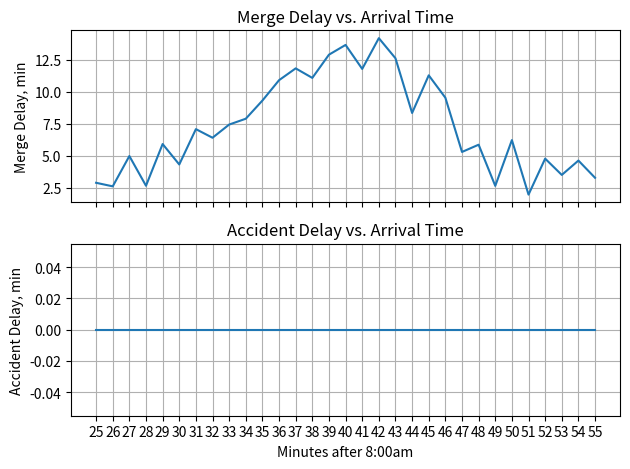
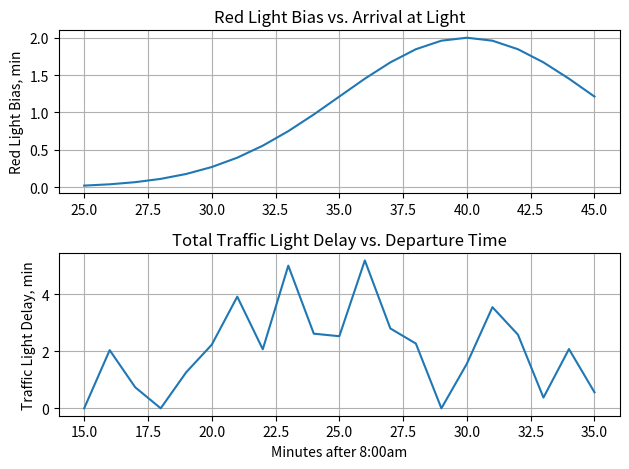
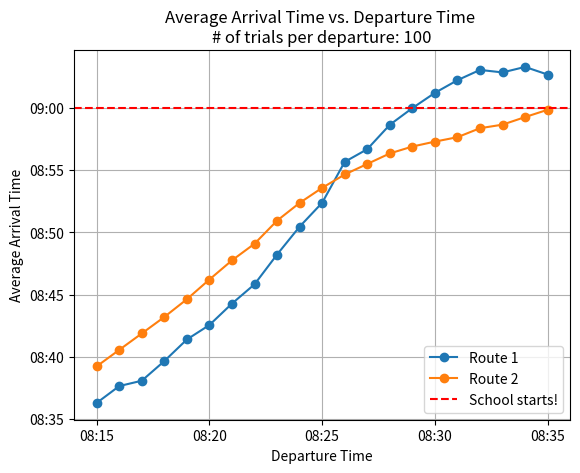

Reproduce these figures in Python, in order.
import numpy as np
import pandas as pd
import matplotlib.pyplot as plt
import matplotlib.dates as mdates

num_trials = 100   # number of simulated trials, per departure time
depart_min = 15    # representing 8:15
depart_max = 35    # representing 8:30

# Route 1 parameters
base_route1 = 18   # base minutes for route 1
merge_offset = 10  # minutes into route 1 when you reach the merge
peak_time = 40     # congestion peak at 8:40
peak_spread = 5    # width of congestion peak, peak_time +/- peak_spread minutes

accident_base = 0.01  # base probability of a highway accident
accident_peak = 0.05  # higher risk of accidents near peak time

# Route 2 parameters
base_route2 = 24            # base minutes for route 2
num_lights = 5              # number of traffic lights along route 2
green_min, green_max = 1,2  # min and max length of a green light
red_min, red_max = 1,2      # min and max length of a red light
light_offset = 10           # minutes into Route 2 when you encounter first light

def merge_delay(arrival_time):
    """
    Delay increases near 8:40 using a Gaussian bump.
    """
    max_merge_delay = 10
    bump = max_merge_delay * np.exp(-((arrival_time - peak_time) ** 2) / (2 * peak_spread ** 2))
    variability = 3 + 1.5 * np.random.randn() # add some variability/noise
    return max(0, bump + variability)


def accident_delay(arrival_time):
    """
    Probability of accident also peaks around 8:40.
    Accident delays are heavy-tailed.
    """
    prob = accident_base + (accident_peak - accident_base) * \
           np.exp(-((arrival_time - peak_time) ** 2) / (2 * peak_spread ** 2))
    if np.random.rand() < prob:
        min_accident = 10
        max_accident = 15
        return np.random.uniform(min_accident,max_accident)
    return 0


arrivals = range(peak_time - 15, peak_time + 16)
merge_delays = [merge_delay(a) for a in arrivals]
accident_delays = [accident_delay(a) for a in arrivals]

fig, axes = plt.subplots(2,1, tight_layout=True, sharex=True)
axes[0].plot(arrivals, merge_delays)
axes[1].plot(arrivals, accident_delays)

axes[0].set_title("Merge Delay vs. Arrival Time")
axes[0].set_ylabel("Merge Delay, min")

axes[1].set_title("Accident Delay vs. Arrival Time")
axes[1].set_xticks([int(a) for a in arrivals ])
axes[1].set_xlabel("Minutes after 8:00am")
axes[1].set_ylabel("Accident Delay, min")

axes[0].grid()
axes[1].grid()
plt.show()

def red_light_bias(arrival_time):
    """
    Returns a multiplier for red-light probability based on how close
    the arrival time is to the peak (8:40 = minute 40).

    The multiplier is max_bias near peak, and 0 far away.
    """
    max_bias = 2
    return max_bias*np.exp(-((arrival_time - peak_time)**2) / (2 * peak_spread**2))


def traffic_light_delay_with_peak_bias(depart_time, n):
    """
    Traffic light model:
      - Normally, arrival phase is uniform across green+red cycle.
      - Peak times: near 8:40, you're more likely to land in the red portion
        of the cycle (queues, slowdowns, heavier volumes).
    """
    total = 0
    for i in range(n):
        # Each light is assumed to be 2 minutes apart on average
        arrival_at_light = depart_time + light_offset + 2*i

        # Light cycle
        g = np.random.uniform(green_min, green_max)
        r = np.random.uniform(red_min, red_max)
        cycle = g + r

        # Normally: phase = Uniform(0, cycle)
        phase = np.random.uniform(0, cycle)

        # Compute biased chance of being in red
        red_multiplier = red_light_bias(arrival_at_light)
        effective_red_length = min(r * red_multiplier, cycle)

        if phase > g and (phase - g) < effective_red_length:
            # Delay = remaining time in the (possibly lengthened) red region
            delay = effective_red_length - (phase - g)
            total += delay

    return total

departs = range(depart_min, depart_max + 1)
red_biases = [red_light_bias(d + light_offset) for d in departs]
light_delays = [traffic_light_delay_with_peak_bias(d, num_lights) for d in departs]

fig, axes = plt.subplots(2,1, tight_layout=True)
axes[0].plot([d+light_offset for d in departs], red_biases)
axes[1].plot(departs, light_delays)

axes[0].set_title("Red Light Bias vs. Arrival at Light")
axes[0].set_ylabel("Red Light Bias, min")

axes[1].set_title("Total Traffic Light Delay vs. Departure Time")
axes[1].set_xlabel("Minutes after 8:00am")
axes[1].set_ylabel("Traffic Light Delay, min")

axes[0].grid()
axes[1].grid()
plt.show()

records = []

for depart in range(depart_min, depart_max + 1):
    for _ in range(num_trials):
        
        # ---------- Route 1 ----------
        arrival_at_merge = depart + merge_offset
        r1 = (base_route1 +
              merge_delay(arrival_at_merge) +
              accident_delay(arrival_at_merge))

        # ---------- Route 2 ----------
        r2 = base_route2 + traffic_light_delay_with_peak_bias(depart, num_lights)

        records.append([depart, r1, r2])

df = pd.DataFrame(records, columns=["depart_min", "route1_time", "route2_time"])

route_avg_by_depart = df.groupby(by="depart_min").mean()
depart_vals = route_avg_by_depart.index.values

# Convert minutes after 8:00 into timestamps
depart_times = pd.to_datetime("08:00", format="%H:%M") + pd.to_timedelta(depart_vals, unit="m")
arrival1 = pd.to_datetime("08:00", format="%H:%M") + pd.to_timedelta(depart_vals + route_avg_by_depart.route1_time.values, unit="m")
arrival2 = pd.to_datetime("08:00", format="%H:%M") + pd.to_timedelta(depart_vals + route_avg_by_depart.route2_time.values, unit="m")

# plot results
ax = plt.subplot(1,1,1)
plt.plot(depart_times, arrival1, "-o", label="Route 1")
plt.plot(depart_times, arrival2, "-o", label="Route 2")
ax.axhline(pd.to_datetime("09:00", format="%H:%M"), color="red", linestyle="--", label="School starts!")

# format axes
ax.xaxis.set_major_formatter(mdates.DateFormatter("%H:%M"))
ax.yaxis.set_major_formatter(mdates.DateFormatter("%H:%M"))
plt.xlabel("Departure Time")
plt.ylabel("Average Arrival Time")
plt.title(f"Average Arrival Time vs. Departure Time \n# of trials per departure: {num_trials}")

plt.grid()
plt.legend()
plt.show()
